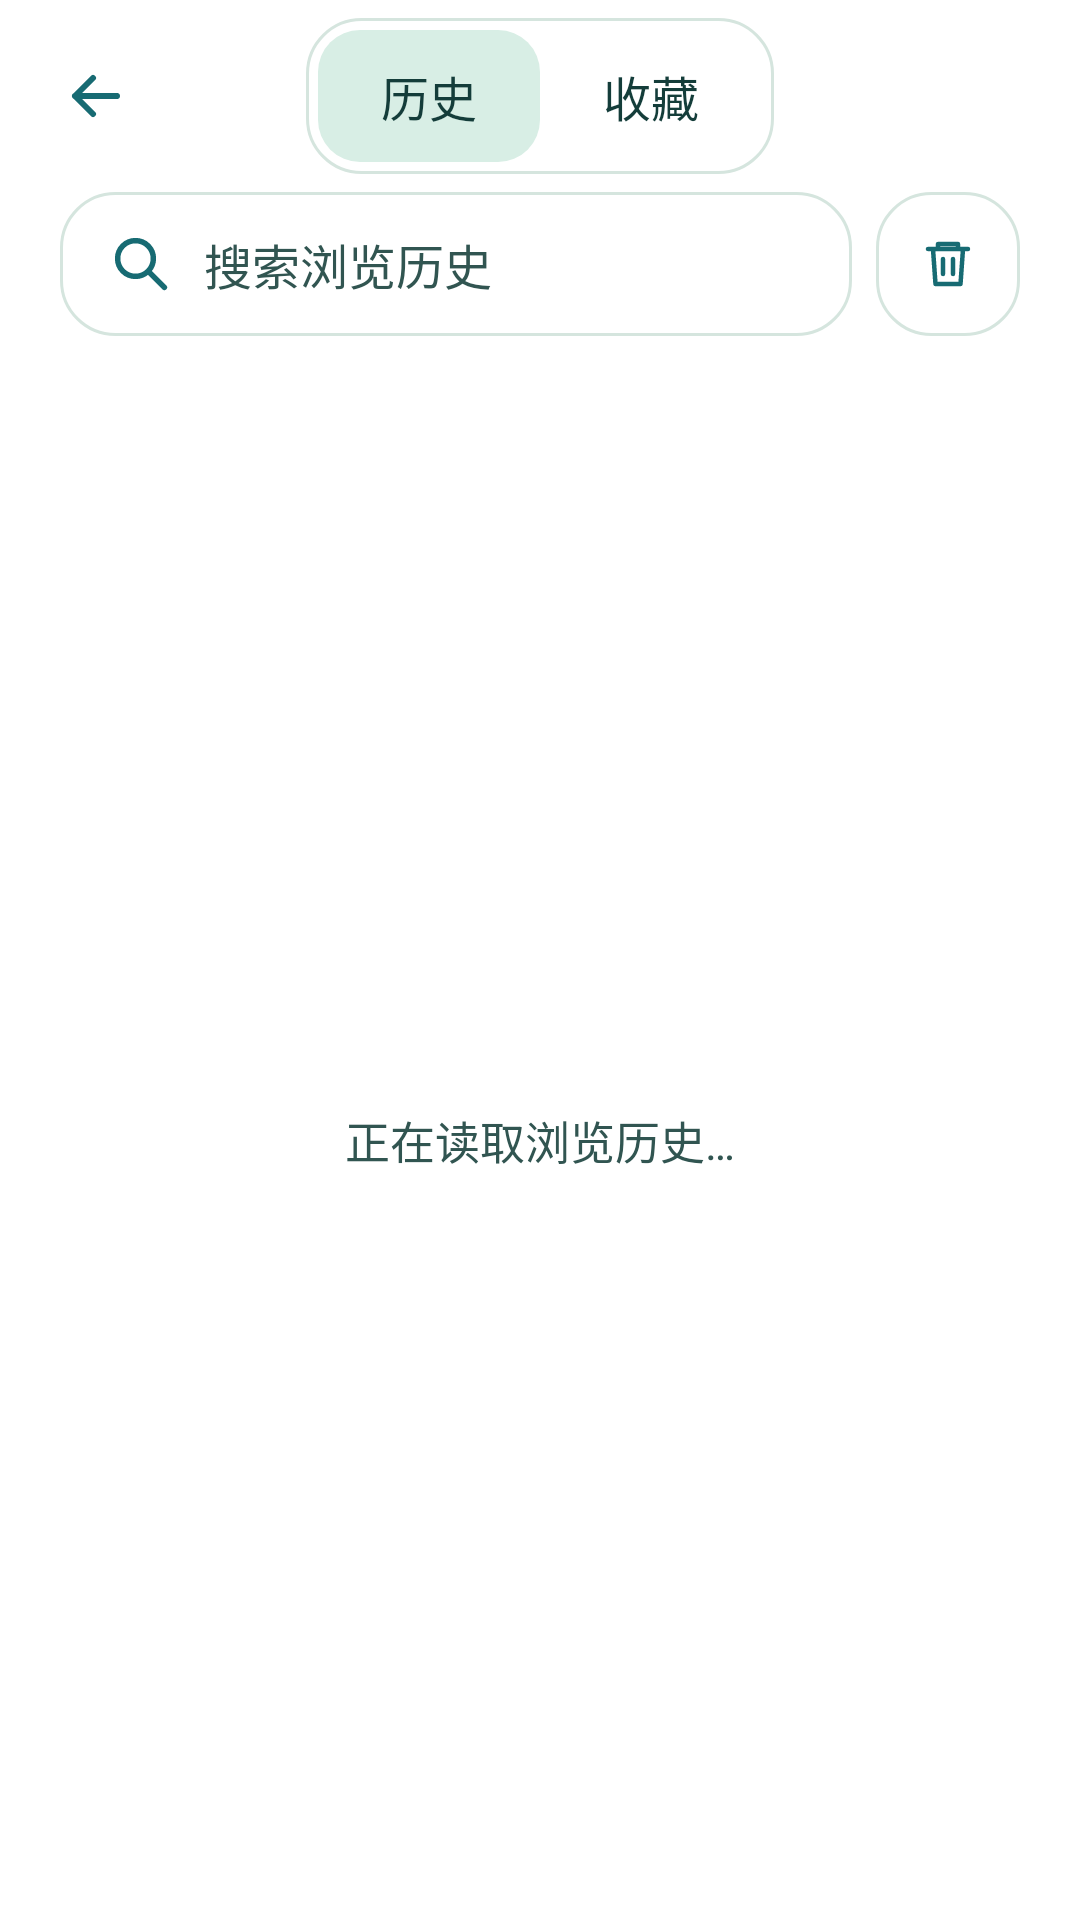

Android layout source for this screen:
<!-- AndroidManifest.xml: application theme Theme.LiteSail -->
<!-- res/layout/activity_browser_library.xml -->
<?xml version="1.0" encoding="utf-8"?>
<LinearLayout xmlns:android="http://schemas.android.com/apk/res/android"
    android:layout_width="match_parent"
    android:layout_height="match_parent"
    android:focusableInTouchMode="true"
    android:orientation="vertical">

    <FrameLayout
        android:layout_width="match_parent"
        android:layout_height="wrap_content"
        android:minHeight="64dp"
        android:paddingHorizontal="8dp"
        android:paddingVertical="6dp">

        <ImageButton
            android:id="@+id/library_back"
            android:layout_width="48dp"
            android:layout_height="48dp"
            android:layout_gravity="start|center_vertical"
            android:background="?android:attr/selectableItemBackgroundBorderless"
            android:contentDescription="@string/back"
            android:src="@drawable/ic_search_back" />

        <RadioGroup
            android:id="@+id/library_tabs"
            android:layout_width="wrap_content"
            android:layout_height="wrap_content"
            android:layout_gravity="center"
            android:layout_marginHorizontal="52dp"
            android:background="@drawable/search_current_page_background"
            android:checkedButton="@+id/library_history"
            android:orientation="horizontal"
            android:padding="4dp">

            <RadioButton
                android:id="@id/library_history"
                style="@style/Widget.LiteSail.LibraryTab"
                android:text="@string/browser_history_tab" />

            <RadioButton
                android:id="@+id/library_bookmarks"
                style="@style/Widget.LiteSail.LibraryTab"
                android:text="@string/browser_bookmark_tab" />
        </RadioGroup>
    </FrameLayout>

    <LinearLayout
        android:layout_width="match_parent"
        android:layout_height="wrap_content"
        android:layout_marginHorizontal="20dp"
        android:layout_marginBottom="8dp"
        android:baselineAligned="false"
        android:gravity="center_vertical"
        android:orientation="horizontal">

        <EditText
            android:id="@+id/library_search"
            android:layout_width="0dp"
            android:layout_height="wrap_content"
            android:layout_weight="1"
            android:background="@drawable/search_current_page_background"
            android:drawablePadding="10dp"
            android:drawableStart="@drawable/ic_start_search"
            android:hint="@string/browser_history_search"
            android:imeOptions="actionSearch|flagNoExtractUi"
            android:importantForAutofill="no"
            android:inputType="text"
            android:minHeight="48dp"
            android:paddingHorizontal="16dp"
            android:singleLine="true"
            android:textColor="@color/start_page_brand_text"
            android:textColorHint="@color/start_page_search_text"
            android:textSize="16sp" />

        <ImageButton
            android:id="@+id/clear_browsing_history"
            android:layout_width="48dp"
            android:layout_height="48dp"
            android:layout_marginStart="8dp"
            android:background="@drawable/search_current_page_background"
            android:contentDescription="@string/browser_history_confirm_clear"
            android:enabled="false"
            android:src="@drawable/ic_delete_history"
            android:tint="@color/browser_toolbar_icon" />
    </LinearLayout>

    <FrameLayout
        android:layout_width="match_parent"
        android:layout_height="0dp"
        android:layout_weight="1">

        <ListView
            android:id="@+id/library_list"
            android:layout_width="match_parent"
            android:layout_height="match_parent"
            android:clipToPadding="false"
            android:divider="@android:color/transparent"
            android:dividerHeight="6dp"
            android:overScrollMode="ifContentScrolls"
            android:paddingHorizontal="20dp"
            android:paddingBottom="10dp" />

        <TextView
            android:id="@+id/library_message"
            android:layout_width="match_parent"
            android:layout_height="wrap_content"
            android:layout_gravity="center"
            android:accessibilityLiveRegion="polite"
            android:gravity="center"
            android:paddingHorizontal="24dp"
            android:text="@string/browser_history_loading"
            android:textColor="@color/start_page_search_text"
            android:textSize="15sp" />
    </FrameLayout>
</LinearLayout>
<!-- resources referenced by this layout -->
<resources>
  <color name="start_page_brand_text">#143D3A</color>
  <color name="start_page_search_text">#315551</color>
  <!-- drawable ic_delete_history (drawable) -->
  <?xml version="1.0" encoding="utf-8"?>
  <vector xmlns:android="http://schemas.android.com/apk/res/android"
      android:width="20dp"
      android:height="20dp"
      android:viewportWidth="24"
      android:viewportHeight="24">
      <path
          android:pathData="M4,6 H20 M8,6 V4 H16 V6 M6,6 L7,20 H17 L18,6 M10,10 V16 M14,10 V16"
          android:strokeColor="@color/start_page_accent"
          android:strokeLineCap="round"
          android:strokeLineJoin="round"
          android:strokeWidth="1.8" />
  </vector>
  <!-- drawable ic_search_back (drawable) -->
  <?xml version="1.0" encoding="utf-8"?>
  <vector xmlns:android="http://schemas.android.com/apk/res/android"
      android:width="24dp"
      android:height="24dp"
      android:autoMirrored="true"
      android:viewportWidth="24"
      android:viewportHeight="24">
      <path
          android:pathData="M19,12 H5 M11,6 L5,12 L11,18"
          android:strokeColor="@color/start_page_accent"
          android:strokeLineCap="round"
          android:strokeLineJoin="round"
          android:strokeWidth="2" />
  </vector>
  <!-- drawable ic_start_search (drawable) -->
  <?xml version="1.0" encoding="utf-8"?>
  <vector xmlns:android="http://schemas.android.com/apk/res/android"
      android:width="22dp"
      android:height="22dp"
      android:viewportWidth="24"
      android:viewportHeight="24">
      <path
          android:pathData="M10,3.5 A6.5,6.5 0,1 1,10,16.5 A6.5,6.5 0,1 1,10,3.5 Z M14.6,14.6 L20.5,20.5"
          android:strokeColor="@color/start_page_accent"
          android:strokeLineCap="round"
          android:strokeWidth="2" />
  </vector>
  <!-- drawable search_current_page_background (drawable) -->
  <?xml version="1.0" encoding="utf-8"?>
  <shape xmlns:android="http://schemas.android.com/apk/res/android">
      <corners android:radius="18dp" />
      <solid android:color="@color/start_page_search_surface" />
      <stroke android:width="1dp" android:color="@color/start_page_search_border" />
  </shape>
  <string name="back">后退</string>
  <string name="browser_bookmark_tab">收藏</string>
  <string name="browser_history_confirm_clear">清空浏览历史？</string>
  <string name="browser_history_loading">正在读取浏览历史…</string>
  <string name="browser_history_search">搜索浏览历史</string>
  <string name="browser_history_tab">历史</string>
  <style name="Theme.LiteSail" parent="Theme.LiteSail.Teal" />
  <color name="start_page_search_surface">#FFFFFF</color>
  <color name="start_page_search_border">#D5E5DE</color>
  <style name="Theme.LiteSail.Teal" parent="Theme.LiteSail.Base">
          <item name="liteSailAccent">@color/teal_accent</item>
          <item name="liteSailOnAccent">@color/teal_on_accent</item>
          <item name="liteSailAccentSurface">@color/teal_accent_surface</item>
          <item name="liteSailAccentRipple">@color/teal_accent_ripple</item>
      </style>
  <style name="Theme.LiteSail.Base" parent="android:style/Theme.Material.Light.NoActionBar">
          <item name="android:colorAccent">?attr/liteSailAccent</item>
          <item name="android:windowBackground">@color/start_page_search_surface</item>
          <item name="android:windowLightStatusBar">true</item>
          <item name="android:statusBarColor">@color/start_page_search_surface</item>
          <item name="android:navigationBarColor">#000000</item>
      </style>
  <color name="teal_accent">#176B73</color>
  <color name="teal_on_accent">#FFFFFF</color>
  <color name="teal_accent_surface">#D8EEE5</color>
  <color name="teal_accent_ripple">#30176B73</color>
</resources>
